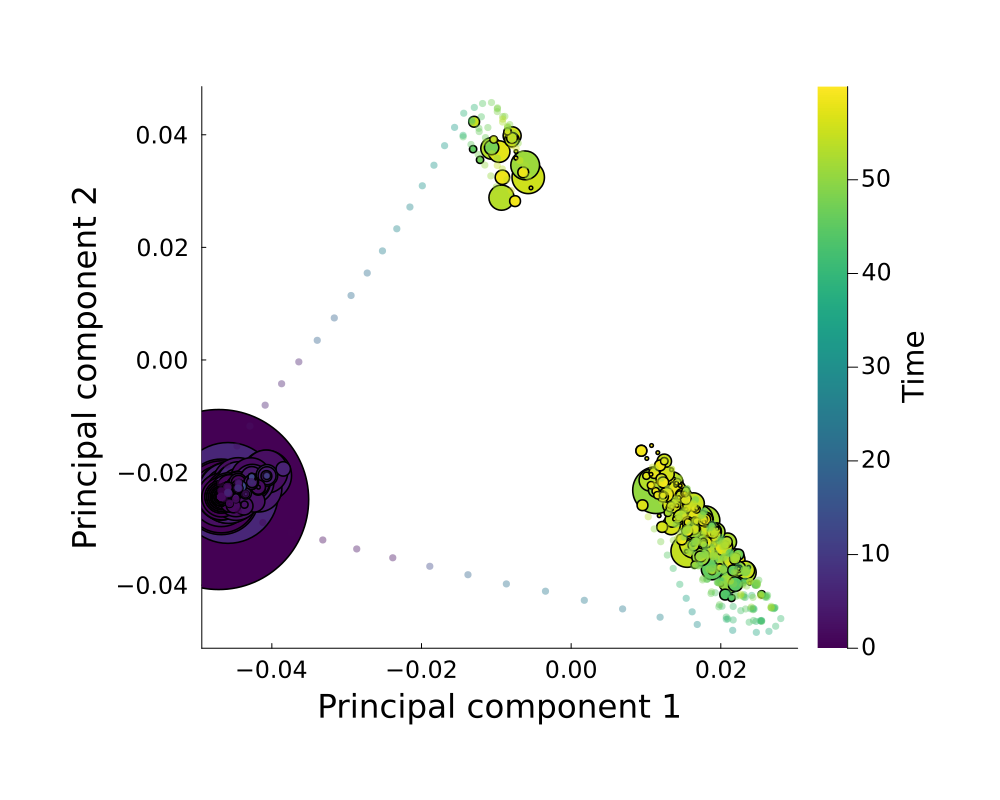

The data file committed next to this chart (first rows):
x1, x2
-0.04711, -0.0248
-0.04677, -0.02432
-0.04677, -0.02429
-0.04676, -0.02432
-0.04676, -0.02432
-0.04676, -0.02432
-0.04679, -0.0243
-0.04678, -0.02432
-0.04677, -0.02427
-0.04585, -0.02363
-0.04676, -0.02431
-0.04677, -0.02432
-0.04676, -0.02433
-0.04563, -0.02546
-0.04583, -0.02364
-0.04677, -0.02431
-0.04588, -0.02359
-0.0468, -0.02428
-0.04678, -0.02432
-0.04585, -0.02363
-0.04678, -0.02432
-0.04675, -0.02431
-0.04676, -0.02429
-0.04446, -0.02178
-0.04589, -0.02358
-0.0468, -0.02435
-0.04448, -0.02267
-0.04451, -0.02272
-0.04677, -0.02433
-0.04679, -0.02432
-0.04588, -0.02363
-0.04583, -0.02364
-0.04677, -0.02433
-0.04679, -0.02432
-0.0459, -0.02364
-0.04565, -0.02557
-0.04677, -0.02432
-0.04677, -0.0243
-0.04676, -0.02432
-0.04675, -0.0243
-0.04437, -0.02275
-0.04581, -0.02366
-0.04674, -0.02433
-0.04588, -0.02266
-0.04677, -0.02432
-0.04583, -0.02363
-0.04676, -0.02432
-0.04585, -0.02364
-0.04678, -0.02432
-0.0428, -0.0209
-0.04456, -0.02185
-0.04592, -0.02264
-0.0468, -0.02431
-0.04075, -0.01984
-0.04677, -0.02432
-0.0448, -0.02465
-0.04564, -0.02546
-0.04587, -0.02362
-0.04678, -0.02432
-0.0458, -0.02364
... 991 more rows
